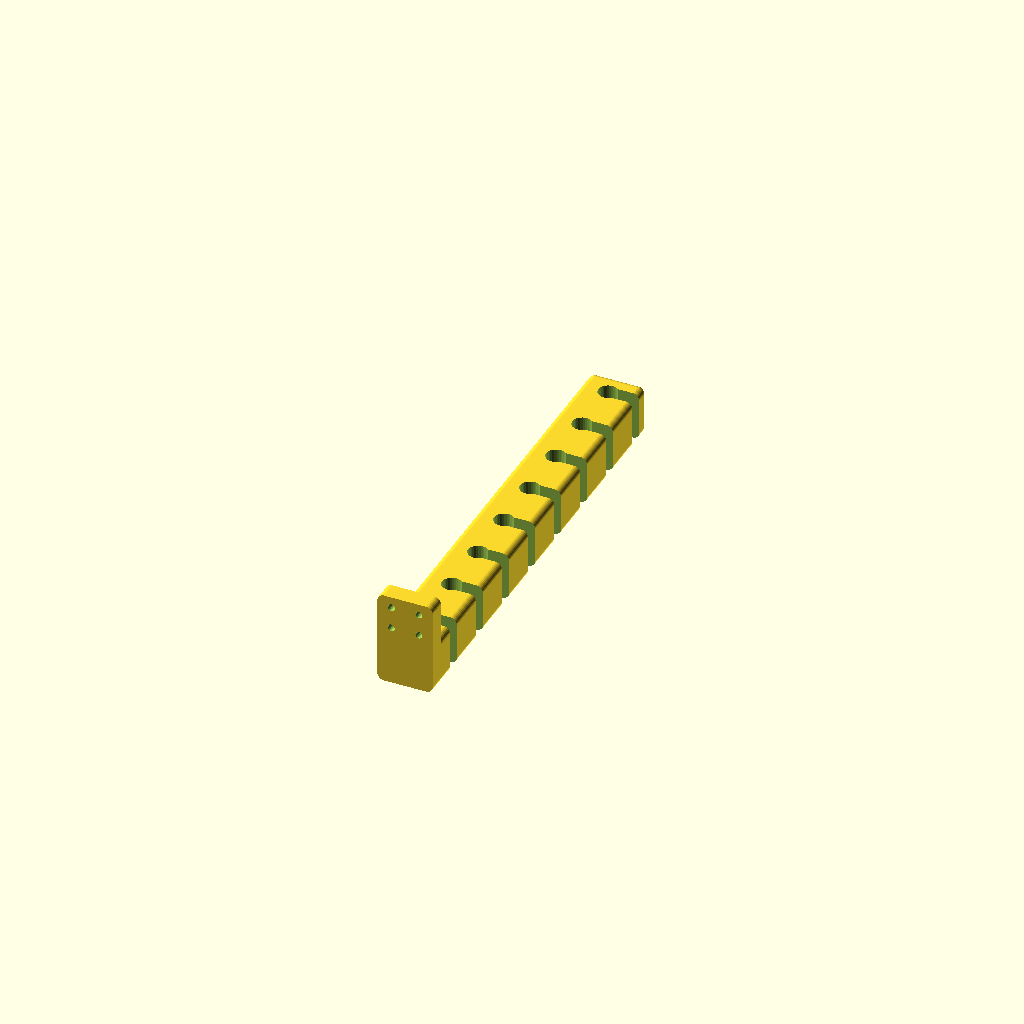
Cell 1: rendered with the file's own defaults.
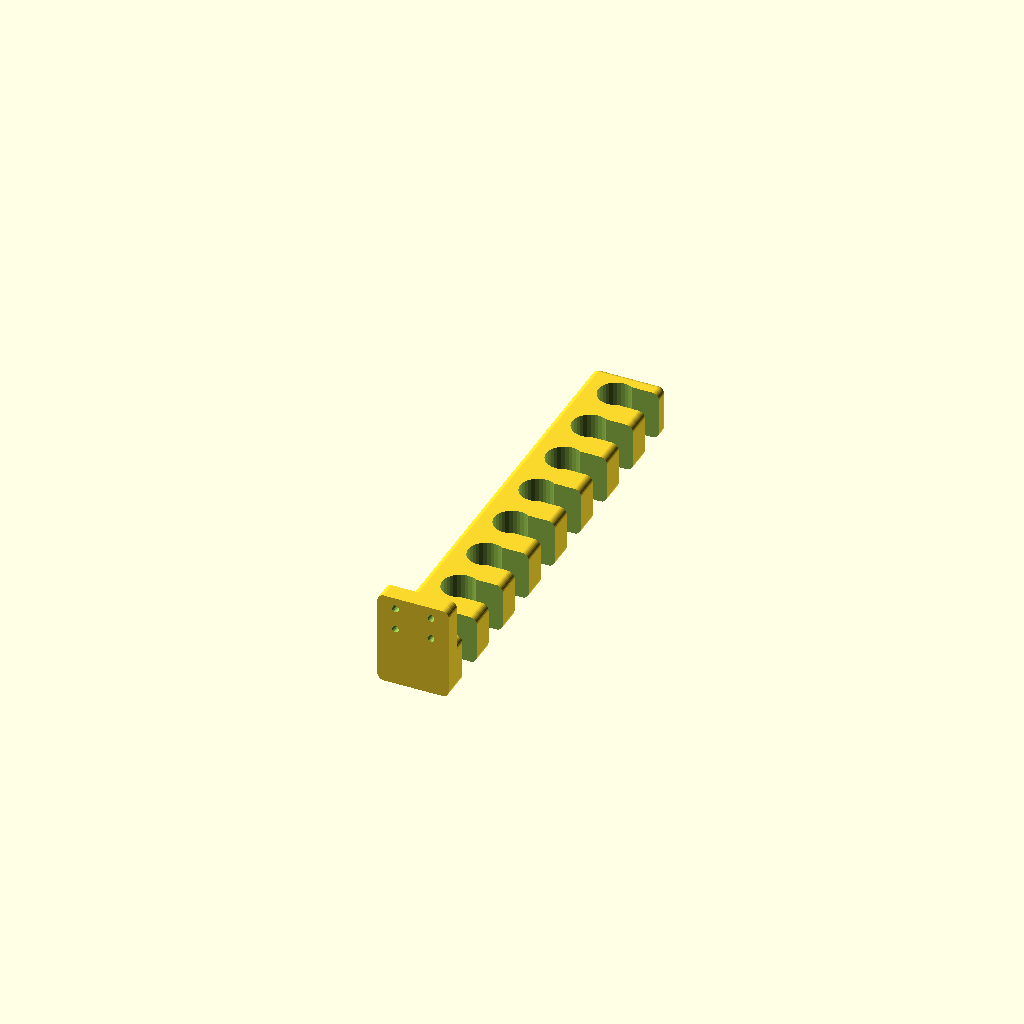
Cell 2: shaft_r = 7.2 (everything else at default).
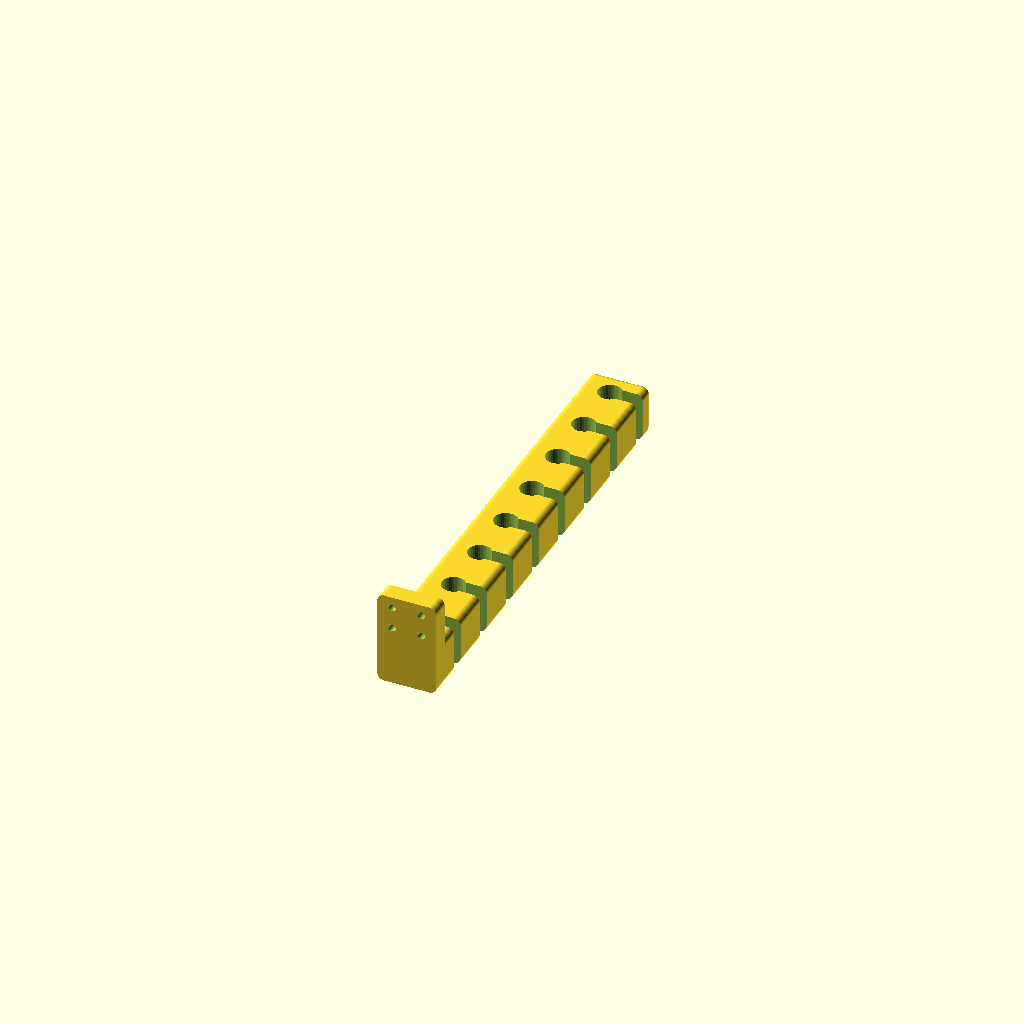
Cell 3: clearance = 1.6 (everything else at default).
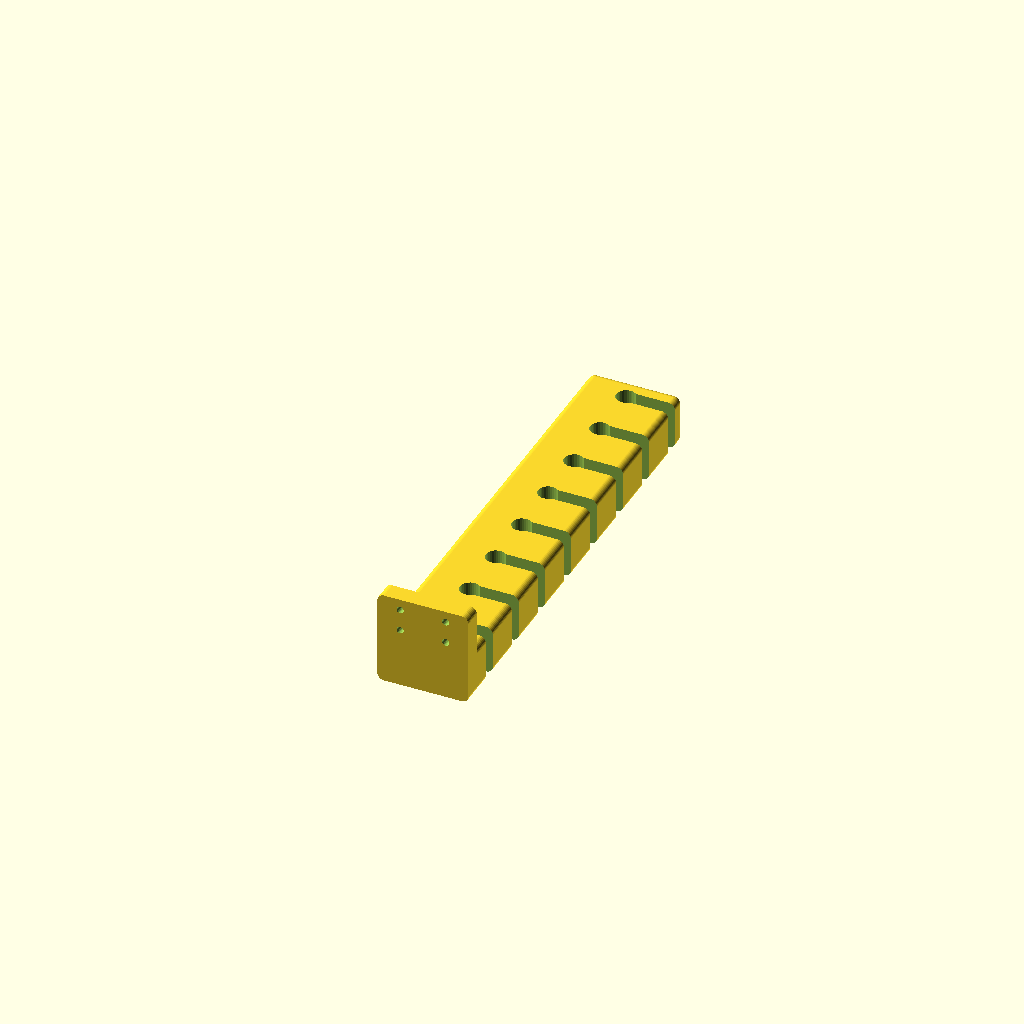
Cell 4: wall_t = 16 (everything else at default).
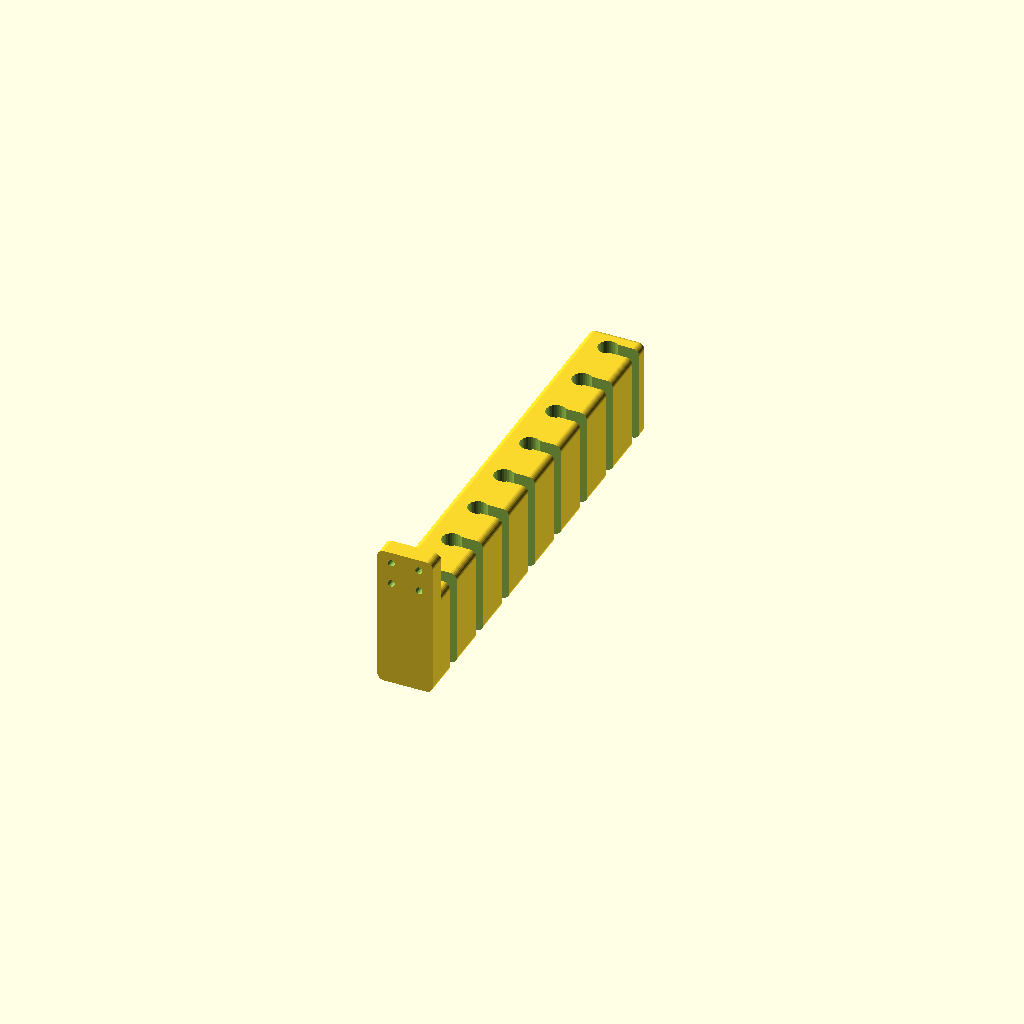
Cell 5: arm_h = 44 (everything else at default).
One fixed orthographic camera (rotation 55°, 0°, 25°; colour scheme Cornfield) for every cell.
Source of the model, parametric_organizer/badminton_hook.scad:
// ── Badminton Racket Wall Hook — Side-Entry Keyhole ────────────────────────
// Shaft pushes in from the selected side through a narrow entry gap,
// snaps into a circular pocket. Lips + gravity hold it in place.
//
//     Top view, entry_side = "right":
//     ┌──────────────────────────────┐
//     │    (O)──────┤  (O)──────┤   │  ← entry on right face (X+)
//     └──────────────────────────────┘  ← wall plate
//
//     Top view, entry_side = "left":
//     ┌──────────────────────────────┐
//     │    ├──────(O)  ├──────(O)   │  ← entry on left face (X-)
//     └──────────────────────────────┘

/* ── Parameters ─────────────────────────────────────────────────────────── */
shaft_r     = 3.6;    // max shaft radius (mm)
snap        = 0.3;    // snap interference per side — firm push, stays in
clearance   = 0.8;    // running clearance per side once seated

pocket_r    = shaft_r + clearance;         // pocket radius ≈ 4.4mm
entry_gap   = shaft_r * 2 - snap * 2;     // entry width ≈ 6.6mm (narrower than shaft)

entry_side  = "right"; // "right" (X+) or "left" (X-)

wall_t      = 8;      // wall thickness each side of pocket (mm)
arm_h       = 22;     // arm height — tall = tilt resistant
r           = 3;      // edge rounding radius

num_slots   = 8;      // ← change to add more rackets
slot_pitch  = 25;     // slot centre-to-centre spacing (mm)
arm_y_start = 12;     // wall plate → first slot centre (mm)

plate_thick = 8;
screw_d     = 3.2;    // pilot hole for #8 deck screw — threads bite into PLA

/* ── Derived ─────────────────────────────────────────────────────────────── */
arm_w      = 2 * wall_t + pocket_r * 2;   // ≈ 24.8mm
arm_length = arm_y_start
           + (num_slots - 1) * slot_pitch
           + pocket_r
           + 2 * r;        // rounded tip clears last pocket
plate_h    = arm_h + 20;
plate_w    = arm_w;

echo(str("arm_w = ", arm_w, " mm"));
echo(str("arm_length = ", arm_length, " mm"));
echo(str("pocket_r = ", pocket_r, " mm  entry_gap = ", entry_gap, " mm  (shaft Ø = ", shaft_r*2, " mm)"));

/* ── Keyhole slot void ────────────────────────────────────────────────────
   Circular pocket centered in X, at y_center in Y, full arm height in Z.
   Entry channel runs from pocket center to the selected side face.
   ─────────────────────────────────────────────────────────────────────── */
module slot_void(y_center) {
    // Circular pocket — shaft seats here
    translate([arm_w / 2, y_center, -0.1])
        cylinder(r=pocket_r, h=arm_h + 0.2, $fn=32);

    // Entry channel toward selected side
    if (entry_side == "right") {
        // Entry from right face (X+): channel from pocket center → X=arm_w
        translate([arm_w / 2, y_center - entry_gap / 2, -0.1])
            cube([arm_w / 2 + 0.1, entry_gap, arm_h + 0.2]);
    } else {
        // Entry from left face (X-): channel from X=0 → pocket center
        translate([-0.1, y_center - entry_gap / 2, -0.1])
            cube([arm_w / 2 + 0.1, entry_gap, arm_h + 0.2]);
    }
}

/* ── Rounded arm body ────────────────────────────────────────────────────── */
module arm_body() {
    hull() {
        for (x = [r, arm_w - r]) {
            for (z = [r, arm_h - r]) {
                translate([x, 0, z])
                    rotate([-90, 0, 0])
                        cylinder(r=r, h=arm_length - r, $fn=32);
                translate([x, arm_length - r, z])
                    sphere(r=r, $fn=32);
            }
        }
    }
}

/* ── Hook arm ─────────────────────────────────────────────────────────── */
module hook_arm() {
    difference() {
        arm_body();
        for (i = [0 : num_slots - 1])
            slot_void(arm_y_start + i * slot_pitch);
    }
}

/* ── Wall mounting plate ─────────────────────────────────────────────── */
module wall_plate() {
    difference() {
        hull() {
            for (x = [r, plate_w - r]) {
                for (z = [r, plate_h - r]) {
                    translate([x, 0, z])
                        rotate([-90, 0, 0])
                            cylinder(r=r, h=plate_thick, $fn=32);
                }
            }
        }
        // Screw holes above arm (arm occupies z=0..arm_h) — always accessible
        for (x = [plate_w * 0.25, plate_w * 0.75])
            for (z = [arm_h + 5, plate_h - 5])
                translate([x, -0.1, z])
                    rotate([-90, 0, 0])
                        cylinder(d=screw_d, h=plate_thick + 0.2, $fn=24);
    }
}

/* ── Assembly ────────────────────────────────────────────────────────── */
module badminton_hook() {
    wall_plate();
    translate([0, plate_thick, 0])
        hook_arm();
}

badminton_hook();
Customizer parameters (derived from the source; name, type, default, range or options):
shaft_r: number, default 3.6
snap: number, default 0.3
clearance: number, default 0.8
entry_side: string, default "right"
wall_t: number, default 8
arm_h: number, default 22
r: number, default 3
num_slots: number, default 8
slot_pitch: number, default 25
arm_y_start: number, default 12
plate_thick: number, default 8
screw_d: number, default 3.2
